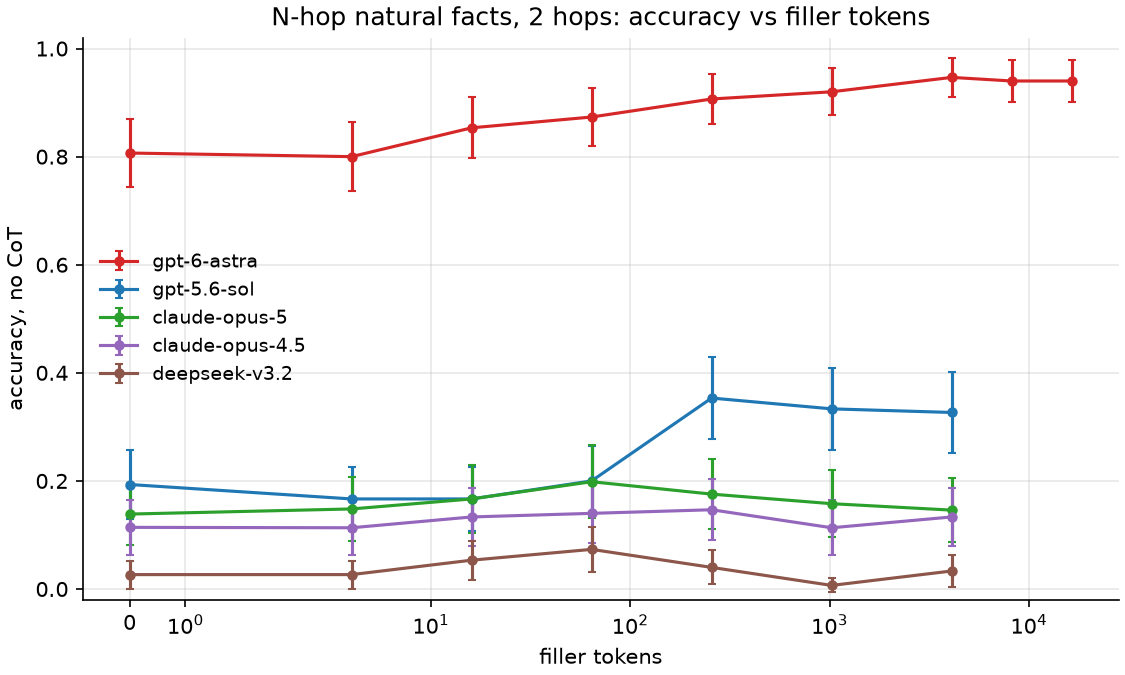

The file beside this chart, header and first rows:
model, 0, 4, 16, 64, 256, 1024, 4096, 8192, 16384, tau, p
gpt-6-astra, 0.807, 0.8, 0.853, 0.873, 0.907, 0.92, 0.947, 0.94, 0.94, 0.139, 2.9628594232353546e-09
gpt-5.6-sol, 0.193, 0.167, 0.167, 0.2, 0.353, 0.333, 0.327, , , 0.133, 8.449820434312361e-07
claude-opus-5, 0.139, 0.148, 0.167, 0.199, 0.176, 0.158, 0.146, , , 0.009, 0.7584
claude-opus-4.5, 0.114, 0.113, 0.133, 0.14, 0.147, 0.113, 0.133, , , 0.013, 0.6235
deepseek-v3.2, 0.027, 0.027, 0.053, 0.073, 0.04, 0.007, 0.033, , , -0.011, 0.6834
